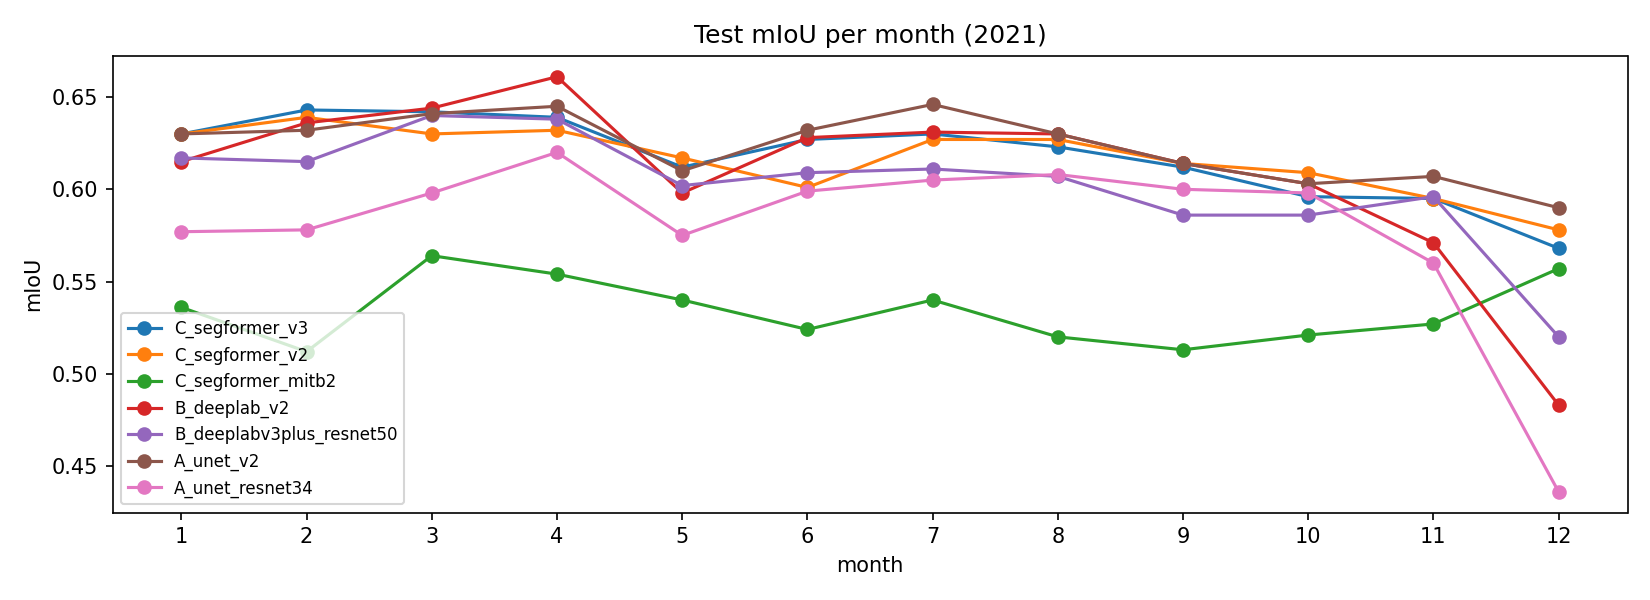

Values plotted in this chart, from the file beside it:
, C_segformer_v3, C_segformer_v2, C_segformer_mitb2, B_deeplab_v2, B_deeplabv3plus_resnet50, A_unet_v2, A_unet_resnet34
1, 0.63, 0.63, 0.536, 0.615, 0.617, 0.63, 0.577
2, 0.643, 0.639, 0.512, 0.636, 0.615, 0.632, 0.578
3, 0.642, 0.63, 0.564, 0.644, 0.64, 0.641, 0.598
4, 0.639, 0.632, 0.554, 0.661, 0.638, 0.645, 0.62
5, 0.612, 0.617, 0.54, 0.598, 0.602, 0.61, 0.575
6, 0.627, 0.601, 0.524, 0.628, 0.609, 0.632, 0.599
7, 0.63, 0.627, 0.54, 0.631, 0.611, 0.646, 0.605
8, 0.623, 0.627, 0.52, 0.63, 0.607, 0.63, 0.608
9, 0.612, 0.614, 0.513, 0.614, 0.586, 0.614, 0.6
10, 0.596, 0.609, 0.521, 0.603, 0.586, 0.603, 0.598
11, 0.595, 0.595, 0.527, 0.571, 0.596, 0.607, 0.56
12, 0.568, 0.578, 0.557, 0.483, 0.52, 0.59, 0.436
